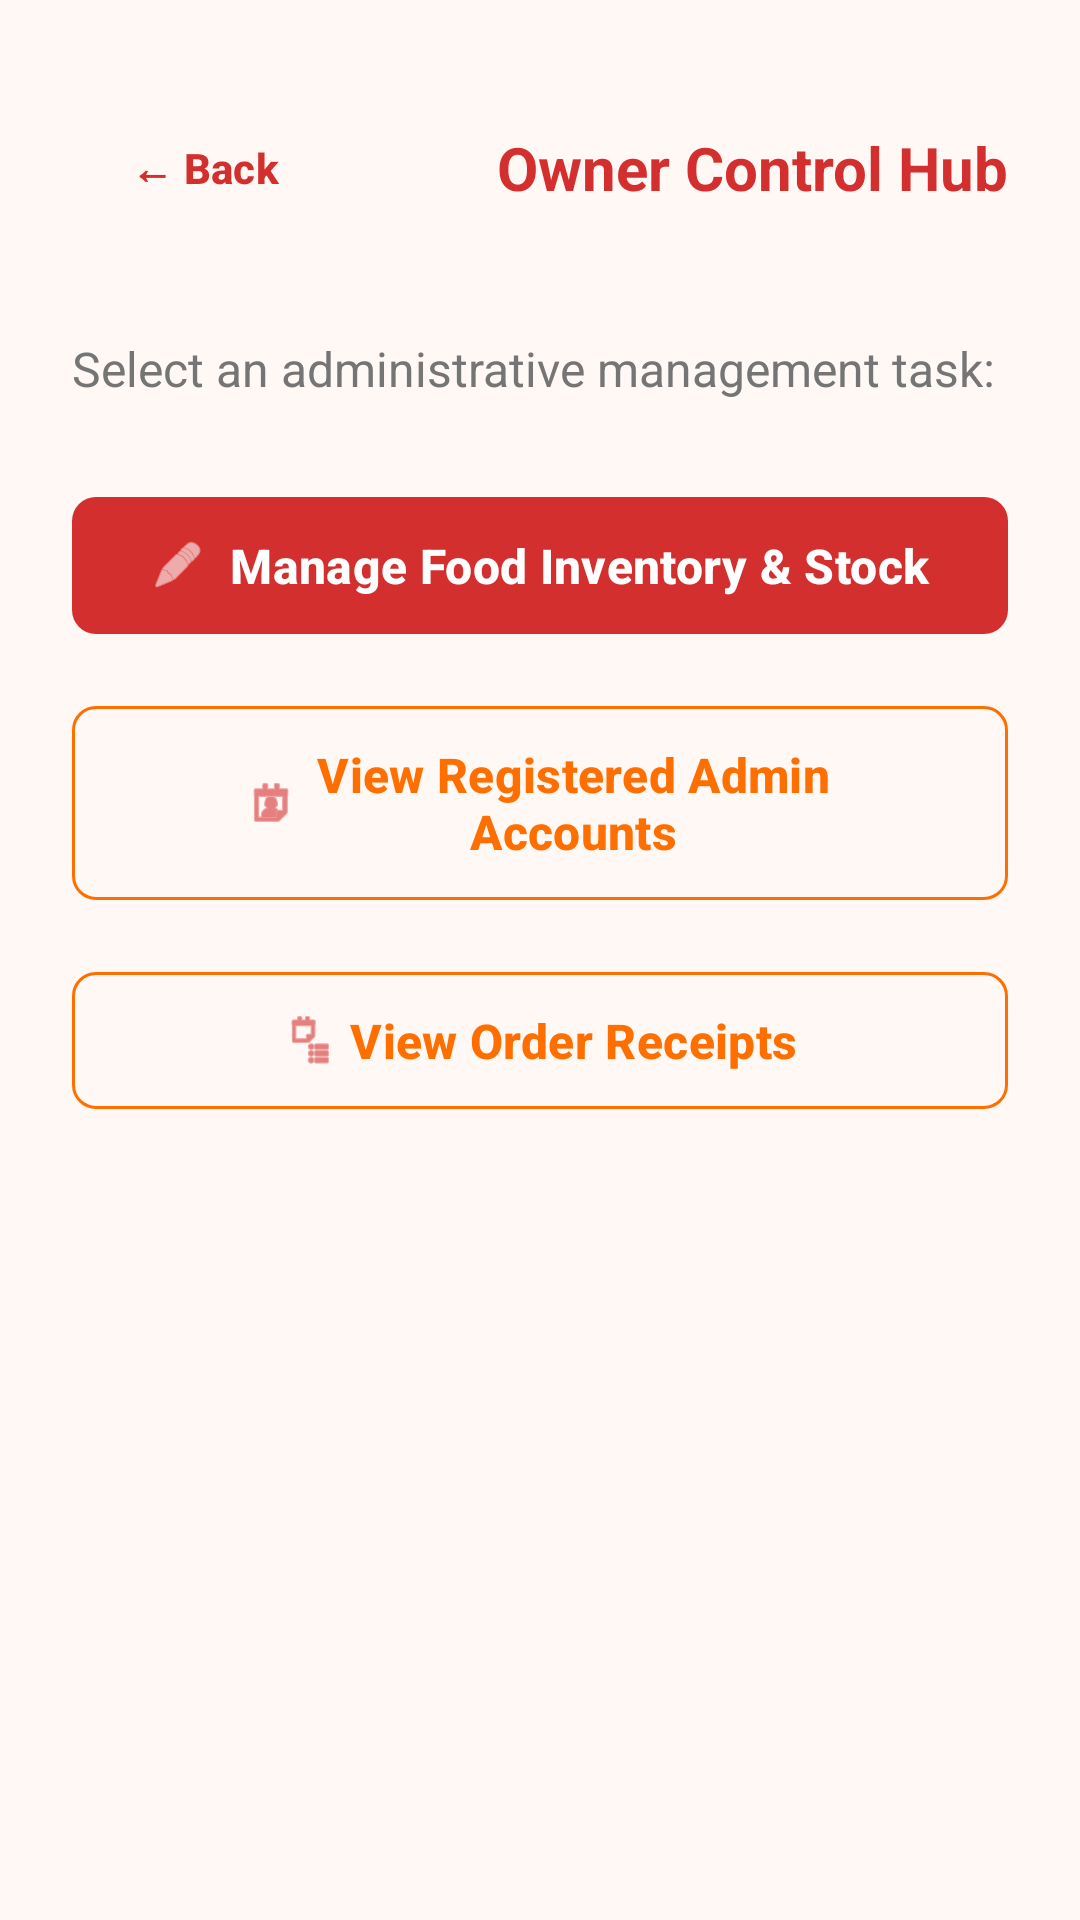

The Android layout XML behind this screen, and the referenced resources:
<!-- AndroidManifest.xml: application theme Theme.FINALPROJECT -->
<!-- res/layout/activity_owner_hub.xml -->
<?xml version="1.0" encoding="utf-8"?>
<LinearLayout xmlns:android="http://schemas.android.com/apk/res/android"
    xmlns:app="http://schemas.android.com/apk/res-auto"
    xmlns:tools="http://schemas.android.com/tools"
    android:layout_width="match_parent"
    android:layout_height="match_parent"
    android:background="@color/background_light"
    android:orientation="vertical"
    android:padding="24dp"
    tools:context=".OwnerHubActivity">

    <LinearLayout
        android:layout_width="match_parent"
        android:layout_height="64dp"
        android:orientation="horizontal"
        android:gravity="center_vertical"
        android:layout_marginBottom="24dp">

        <Button
            android:id="@+id/btnBackHub"
            style="@style/Widget.Material3.Button.TextButton"
            android:layout_width="wrap_content"
            android:layout_height="wrap_content"
            android:text="← Back"
            android:textColor="@color/primary_red"
            android:textSize="14sp"
            android:textStyle="bold"
            android:insetTop="0dp"
            android:insetBottom="0dp" />

        <TextView
            android:layout_width="0dp"
            android:layout_height="wrap_content"
            android:layout_weight="1"
            android:text="Owner Control Hub"
            android:textColor="@color/primary_red"
            android:textSize="20sp"
            android:textStyle="bold"
            android:gravity="end" />
    </LinearLayout>

    <TextView
        android:layout_width="match_parent"
        android:layout_height="wrap_content"
        android:text="Select an administrative management task:"
        android:textColor="@color/text_muted"
        android:textSize="16sp"
        android:layout_marginBottom="28dp" />

    <com.google.android.material.button.MaterialButton
        android:id="@+id/btnManageInventory"
        style="@style/RestaurantButtonStyle"
        android:layout_width="match_parent"
        android:layout_height="wrap_content"
        android:layout_marginBottom="16dp"
        android:text="Manage Food Inventory &amp; Stock"
        app:icon="@android:drawable/ic_menu_edit"
        app:iconGravity="textStart" />

    <com.google.android.material.button.MaterialButton
        android:id="@+id/btnViewAccounts"
        style="@style/RestaurantSecondaryButtonStyle"
        android:layout_width="match_parent"
        android:layout_height="wrap_content"
        android:layout_marginBottom="16dp"
        android:text="View Registered Admin Accounts"
        app:icon="@android:drawable/ic_menu_my_calendar"
        app:iconGravity="textStart" />

    <com.google.android.material.button.MaterialButton
        android:id="@+id/btnViewReceipts"
        style="@style/RestaurantSecondaryButtonStyle"
        android:layout_width="match_parent"
        android:layout_height="wrap_content"
        android:text="View Order Receipts"
        app:icon="@android:drawable/ic_menu_agenda"
        app:iconGravity="textStart" />

</LinearLayout>
<!-- resources referenced by this layout -->
<resources>
  <color name="background_light">#FFF8F5</color>
  <color name="primary_red">#D32F2F</color>
  <color name="text_muted">#757575</color>
  <style name="RestaurantButtonStyle" parent="Widget.Material3.Button">
          <item name="backgroundTint">@color/primary_red</item>
          <item name="android:textColor">@color/white</item>
          <item name="cornerRadius">8dp</item>
          <item name="android:paddingTop">12dp</item>
          <item name="android:paddingBottom">12dp</item>
          <item name="android:textSize">16sp</item>
          <item name="android:textStyle">bold</item>
      </style>
  <style name="RestaurantSecondaryButtonStyle" parent="Widget.Material3.Button.OutlinedButton">
          <item name="strokeColor">@color/primary_orange</item>
          <item name="android:textColor">@color/primary_orange</item>
          <item name="cornerRadius">8dp</item>
          <item name="android:paddingTop">12dp</item>
          <item name="android:paddingBottom">12dp</item>
          <item name="android:textSize">16sp</item>
          <item name="android:textStyle">bold</item>
      </style>
  <style name="Theme.FINALPROJECT" parent="Base.Theme.FINALPROJECT" />
  <color name="white">#FFFFFFFF</color>
  <color name="primary_orange">#FF6F00</color>
  <style name="Base.Theme.FINALPROJECT" parent="Theme.Material3.DayNight.NoActionBar">
          
          <item name="colorPrimary">@color/primary_red</item>
          <item name="colorPrimaryVariant">@color/primary_red_dark</item>
          <item name="colorSecondary">@color/primary_orange</item>
          <item name="colorSecondaryVariant">@color/accent_orange</item>
          <item name="android:windowBackground">@color/background_light</item>
      </style>
  <color name="primary_red_dark">#9A0007</color>
  <color name="accent_orange">#FF9800</color>
</resources>
